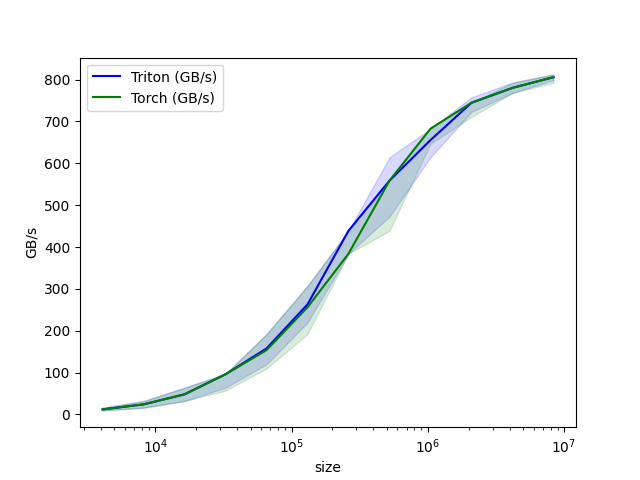

Values plotted in this chart, from the file beside it:
size, Triton (GB/s), Torch (GB/s)
4096, 12, 12
8192, 24, 24
16384, 48, 48
32768, 96, 96
65536, 157.5, 153.6
131072, 262.8, 256
262144, 438.9, 384
524288, 558.5, 558.5
1048576, 655.4, 682.7
2097152, 744.7, 744.7
4194304, 780.2, 780.2
8388608, 805.8, 805.8
